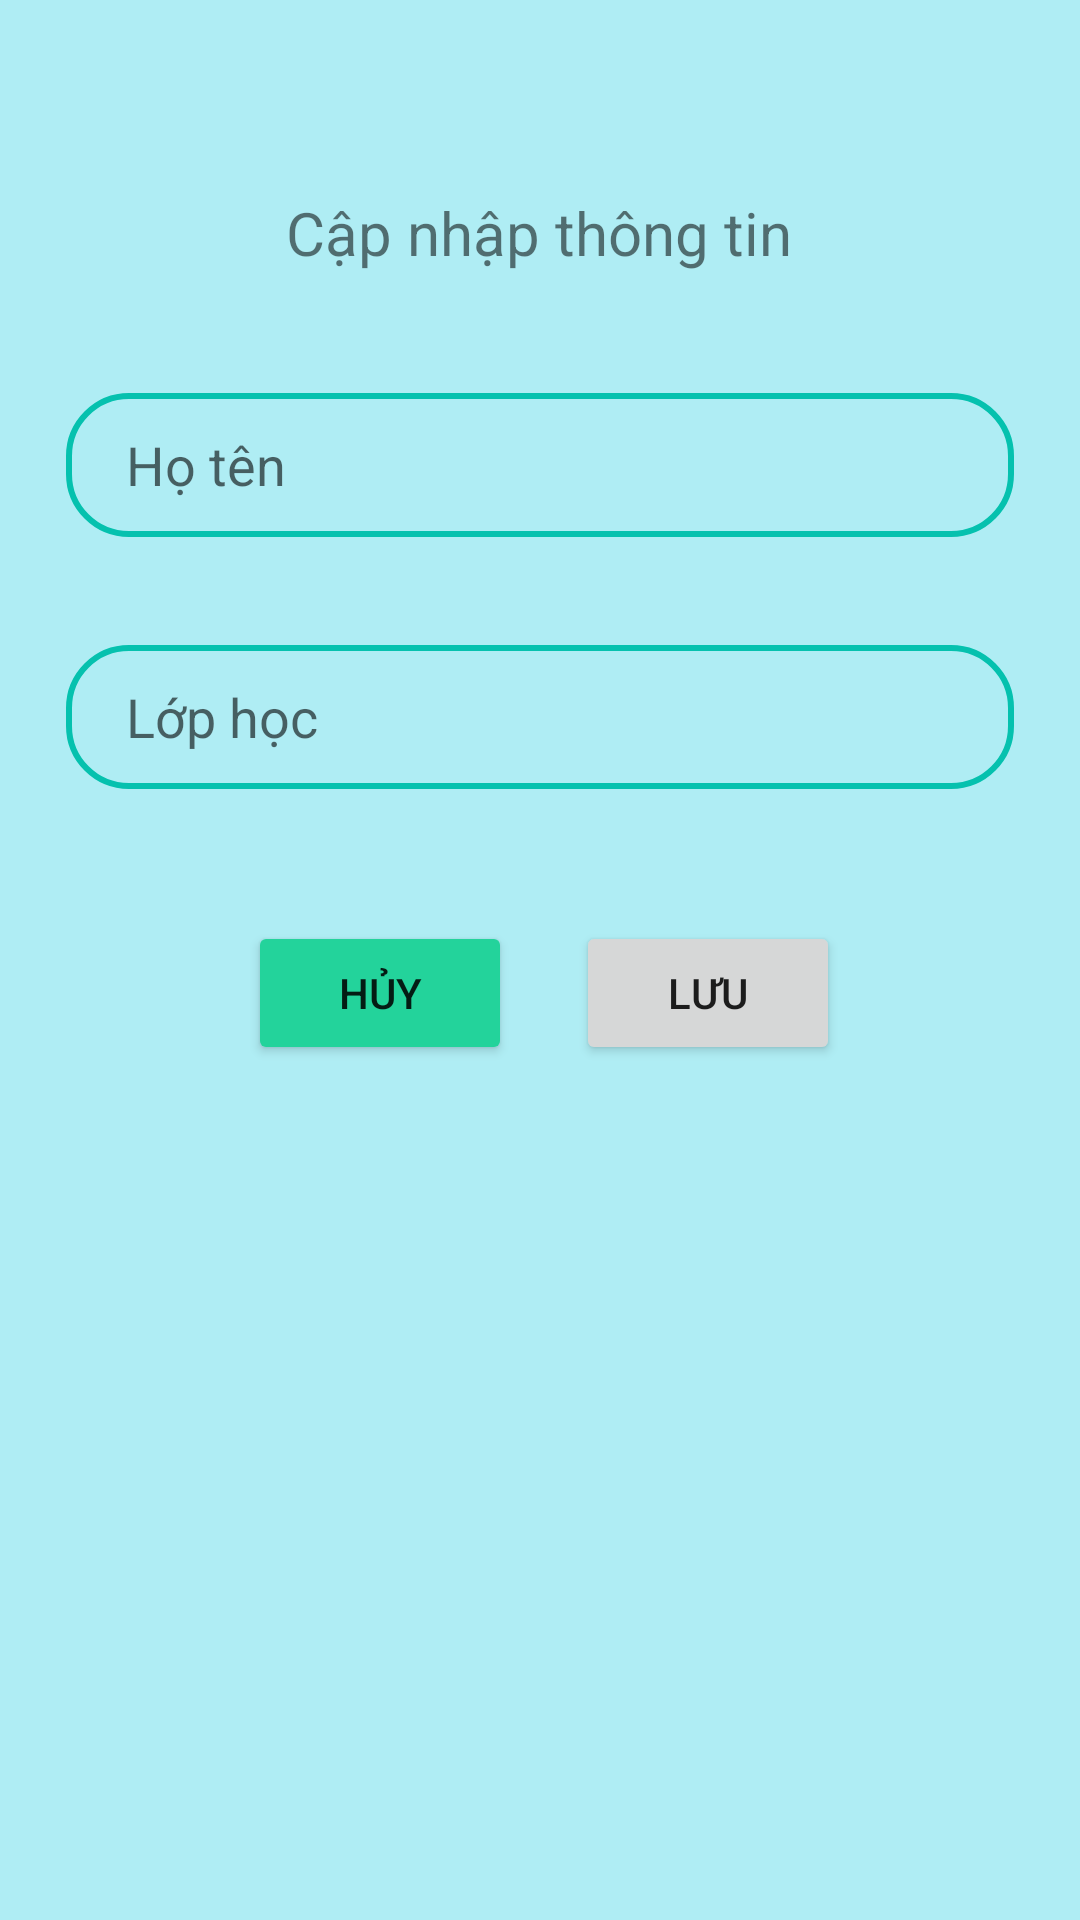

Produce the Android XML layout that renders to this screen, including the resource entries it uses.
<!-- AndroidManifest.xml: application theme Theme.ASM_HT_NguyenDinhTrung_PK02294 -->
<!-- res/layout/layout_student_info.xml -->
<?xml version="1.0" encoding="utf-8"?>
<androidx.constraintlayout.widget.ConstraintLayout xmlns:android="http://schemas.android.com/apk/res/android"
    xmlns:app="http://schemas.android.com/apk/res-auto"
    xmlns:tools="http://schemas.android.com/tools"
    android:layout_width="match_parent"
    android:layout_height="wrap_content"
    android:background="#AFEDF4"
    android:padding="16dp">

    <TextView
        android:id="@+id/textView4"
        android:layout_width="wrap_content"
        android:layout_height="wrap_content"
        android:layout_marginTop="48dp"
        android:text="Cập nhập thông tin"
        android:textSize="20sp"
        app:layout_constraintEnd_toEndOf="parent"
        app:layout_constraintHorizontal_bias="0.497"
        app:layout_constraintStart_toStartOf="parent"
        app:layout_constraintTop_toTopOf="parent" />

    <EditText
        android:id="@+id/edtStudentName"
        android:layout_width="316dp"
        android:layout_height="48dp"
        android:layout_marginTop="40dp"
        android:background="@drawable/search"
        android:ems="10"
        android:hint="Họ tên"
        android:inputType="textPersonName"
        android:paddingLeft="20dp"
        app:layout_constraintEnd_toEndOf="parent"
        app:layout_constraintHorizontal_bias="0.497"
        app:layout_constraintStart_toStartOf="parent"
        app:layout_constraintTop_toBottomOf="@+id/textView4" />

    <EditText
        android:id="@+id/edtStudentClazz"
        android:layout_width="316dp"
        android:layout_height="48dp"
        android:layout_marginTop="36dp"
        android:ems="10"
        android:inputType="textPersonName"
        android:background="@drawable/search"
        android:hint="Lớp học"
        android:paddingLeft="20dp"
        app:layout_constraintEnd_toEndOf="parent"
        app:layout_constraintHorizontal_bias="0.497"
        app:layout_constraintStart_toStartOf="parent"
        app:layout_constraintTop_toBottomOf="@+id/edtStudentName" />

    <Button
        android:id="@+id/btnCancel"
        android:layout_width="wrap_content"
        android:layout_height="wrap_content"
        android:layout_marginTop="44dp"
        android:backgroundTint="#23D39B"
        android:text="Hủy"
        app:layout_constraintEnd_toEndOf="parent"
        app:layout_constraintHorizontal_bias="0.278"
        app:layout_constraintStart_toStartOf="parent"
        app:layout_constraintTop_toBottomOf="@+id/edtStudentClazz" />

    <Button
        android:id="@+id/btnSave"
        android:layout_width="wrap_content"
        android:layout_height="wrap_content"
        android:layout_marginTop="44dp"
        android:text="Lưu"
        app:layout_constraintEnd_toEndOf="parent"
        app:layout_constraintHorizontal_bias="0.733"
        app:layout_constraintStart_toStartOf="parent"
        app:layout_constraintTop_toBottomOf="@+id/edtStudentClazz" />
</androidx.constraintlayout.widget.ConstraintLayout>
<!-- resources referenced by this layout -->
<resources>
  <!-- drawable search (drawable) -->
  <?xml version="1.0" encoding="utf-8"?>
  <shape xmlns:android="http://schemas.android.com/apk/res/android">
      <corners android:radius="20dp"/>
  
      <stroke android:width="2dp"
          android:color="#05C1AE"/>
  </shape>
  <style name="Theme.ASM_HT_NguyenDinhTrung_PK02294" parent="Theme.MaterialComponents.DayNight.NoActionBar">
          
          <item name="colorPrimary">@color/purple_500</item>
          <item name="colorPrimaryVariant">@color/purple_700</item>
          <item name="colorOnPrimary">@color/white</item>
          
          <item name="colorSecondary">@color/teal_200</item>
          <item name="colorSecondaryVariant">@color/teal_700</item>
          <item name="colorOnSecondary">@color/black</item>
          
          <item name="android:statusBarColor" tools:targetApi="l">?attr/colorPrimaryVariant</item>
          
      </style>
  <!-- not gathered from this repository: default colours our renderer supplied (Android Studio template values) -->
  <color name="purple_500">#FF6200EE</color>
  <color name="purple_700">#FF3700B3</color>
  <color name="teal_200">#FF03DAC5</color>
  <color name="teal_700">#FF018786</color>
  <color name="black">#FF000000</color>
  <color name="white">#FFFFFFFF</color>
</resources>
